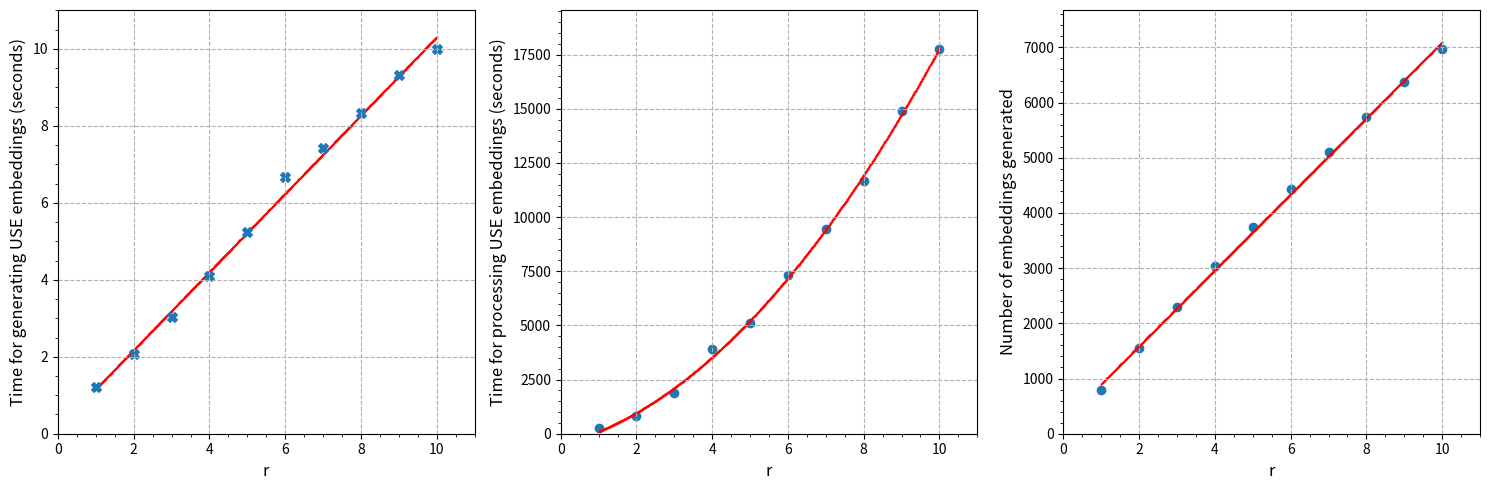

Generate this figure with matplotlib:
import numpy as np
import matplotlib.pyplot as plt 


x = [1, 2, 3, 4, 5, 6, 7, 8, 9, 10]
y_generate = [1.22, 2.08, 3.04, 4.1, 5.23, 6.66, 7.43, 8.33, 9.32, 10.01]
y_process = [254, 795, 1866, 3920, 5123, 7344, 9457, 11654, 14902, 17778]
y_embs = [788, 1556, 2304, 3032, 3740, 4428, 5096, 5744, 6372, 6980]


new_x = np.linspace(min(x), max(x), num=1000)
coefs_generate = np.polyfit(x,y_generate,1)
new_line_generate = np.polyval(coefs_generate, new_x)

coefs_process = np.polyfit(x,y_process,2)
new_line_process = np.polyval(coefs_process, new_x)

coefs_embs = np.polyfit(x,y_embs,1)
new_line_embs = np.polyval(coefs_embs, new_x)

fig, axes = plt.subplots(1, 3, figsize=(15, 5))

axes[0].scatter(new_x,new_line_generate,c='r', marker='^', s=0.2)
axes[0].scatter(x,y_generate, marker='X', s=48)
axes[0].set_xlim(0,max(x)+1)
axes[0].set_ylim(0,max(y_generate) * 110 / 100)
axes[0].set_xlabel('r', fontsize=12)
axes[0].set_ylabel('Time for generating USE embeddings (seconds)', fontsize=12)
axes[0].minorticks_on()
axes[0].xaxis.grid(True, which='major', linestyle='--')
axes[0].yaxis.grid(True, which='major', linestyle='--')


axes[1].scatter(x,y_process)
axes[1].scatter(new_x,new_line_process,c='r', marker='^', s=0.2)
axes[1].set_xlim(0,max(x)+1)
axes[1].set_ylim(0,max(y_process) * 110 / 100)
axes[1].set_xlabel('r', fontsize=12)
axes[1].set_ylabel('Time for processing USE embeddings (seconds)', fontsize=12)
axes[1].minorticks_on()
axes[1].xaxis.grid(True, which='major', linestyle='--')
axes[1].yaxis.grid(True, which='major', linestyle='--')

axes[2].scatter(x,y_embs)
axes[2].scatter(new_x,new_line_embs,c='r', marker='^', s=0.2)
axes[2].set_xlim(0,max(x)+1)
axes[2].set_ylim(0,max(y_embs) * 110 / 100)
axes[2].set_xlabel('r', fontsize=12)
axes[2].set_ylabel('Number of embeddings generated', fontsize=12)
axes[2].minorticks_on()
axes[2].xaxis.grid(True, which='major', linestyle='--')
axes[2].yaxis.grid(True, which='major', linestyle='--')

plt.tight_layout()
plt.show()